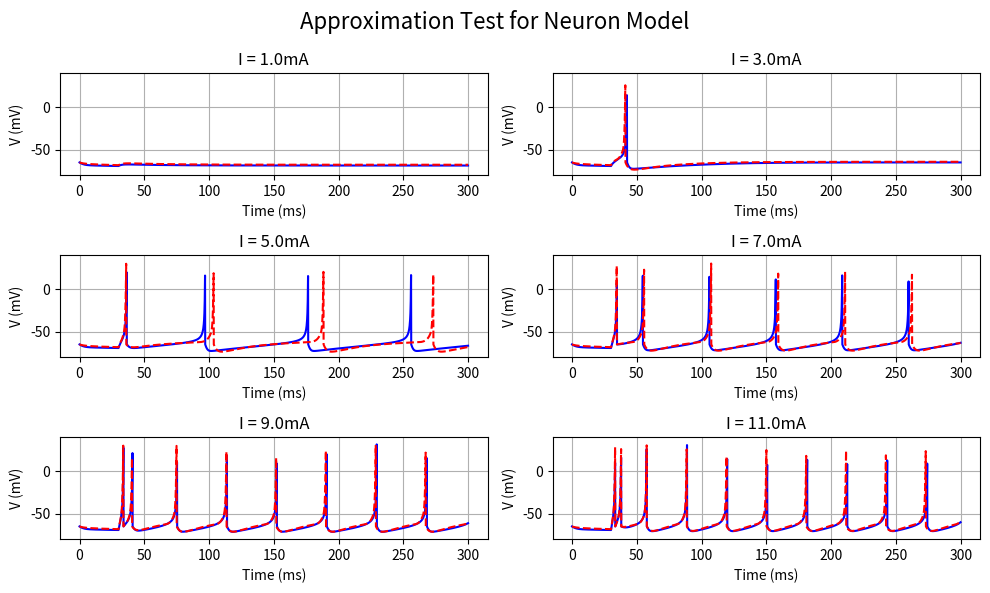

Source code (Python):
import numpy as np
import matplotlib.pyplot as plt

def f_orig(V, W, I):
    dVdt = 0.04 * V**2 + 5 * V + 140 - W + I
    dWdt = 0.02 * (0.2 * V - W)
    return dVdt, dWdt
def f_approx(V, W, I):
    # Piecewise linear approximation of the original model
    k1 = 0.375
    k2 = 0.75
    k3 = 11
    dVdt = k2*( abs(V+62.5+k3) + abs(V+62.5-k3) ) +k1*abs(V+62.5) - 4*k2*k3 - W + I
    dWdt = 0.02 * (0.2 * V - W)
    return dVdt, dWdt

def approxTest():
    I0 = 1.0
    dI = 2.0
    I_list = np.arange(I0, I0 + 6 * dI, dI)

    plt.figure(figsize=(10, 6))

    for i in range(len(I_list)):
        plt.subplot(3, 2, i + 1)
        testUnderI(I_list[i], [f_orig, f_approx])

    plt.suptitle('Approximation Test for Neuron Model', fontsize=16)
    plt.tight_layout()
    plt.show()

# 두 모델 f1과 f2에 따른 수치적분 결과를 plot해서 비교
def testUnderI(I, f_list):
    dt = 1/8 #ms
    T = np.arange(0, 300, dt)

    V = np.zeros_like(T)
    W = np.zeros_like(T)

    for k in range(len(f_list)):
        f = f_list[k]

        V[0] = -65.0
        W[0] = -15.0

        for i in range(len(T)-1):
            I_t = I if T[i] > 30 else 0.0

            dVdt, dWdt = f(V[i], W[i], I_t)
            V[i+1] = V[i] + dVdt * dt
            W[i+1] = W[i] + dWdt * dt

            if V[i+1] >= 32:
                V[i+1] = -65.0
                W[i+1] += 5.0

        if k == 0:
            plt.plot(T, V, color='blue')
        if k == 1:
            plt.plot(T, V, color='red', linestyle='--')


    plt.title(f'I = {I}mA')
    plt.xlabel('Time (ms)')
    plt.ylabel('V (mV)')

    plt.ylim(-80, 40)

    plt.grid()





if __name__ == "__main__":
    approxTest()